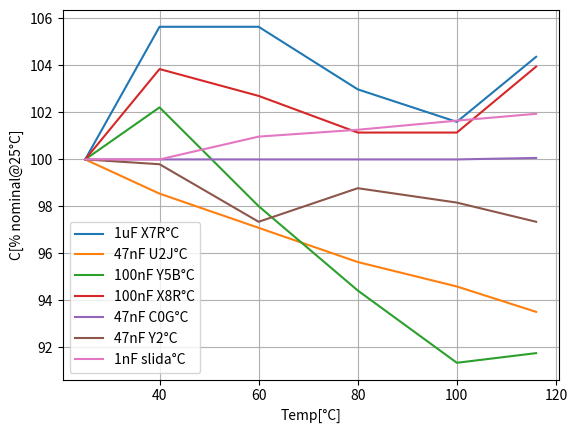

Source code (Python):
"""
Teplotni zavislost kondenzatoru
"""

from matplotlib import pyplot as plt

R0 = 1105
T0 = 25
alpha = 4.5E-3
pt1k = [1105, 1198, 1295, 1408, 1518, 1617]
temps_meas = [25, 40, 60, 80, 100, 116]
temps_pt1k = [(R - R0)/(R0*alpha) + T0 for R in pt1k]
temps = temps_meas
meas = {
    "1uF X7R": ([0.939E-6, 0.992E-6, 0.992E-6, 0.967E-6, 0.954E-6, 0.98E-6],
                temps),
    "47nF U2J": ([48.1E-9, 47.4E-9, 46.7E-9, 46E-9, 45.5E-9, 44.98E-9],
                 temps),
    "100nF Y5B": ([97.54E-9, 99.7E-9, 95.6E-9, 92.1E-9, 89.1E-9, 89.5E-9],
                  temps),
    "100nF X8R": ([96.2E-9, 99.9E-9, 98.8E-9, 97.3E-9, 97.3E-9, 100E-9],
                  temps),
    "47nF C0G": ([47E-9, 47E-9, 47E-9, 47E-9, 47E-9, 47.03E-9],
                 temps),
    "47nF Y2": ([49.0E-9, 48.9E-9, 47.7E-9, 48.4E-9, 48.1E-9, 47.7E-9],
                temps),
    "1nF slida": ([1.03E-9, 1.03E-9, 1.04E-9, 1.043E-9, 1.047E-9, 1.05E-9],
                  temps)

}


plt.xlabel("Temp[\u00b0C]")
plt.ylabel("C[% nominal@25\u00b0C]")
for sensor, char in meas.items():
    x = char[0]
    y = char[1]
    nom = x[0]
    z = [number * 100 / nom for number in x]
    plt.plot(y, z, label=str(sensor)+"\u00b0C")
plt.grid()
plt.legend()
plt.show()
